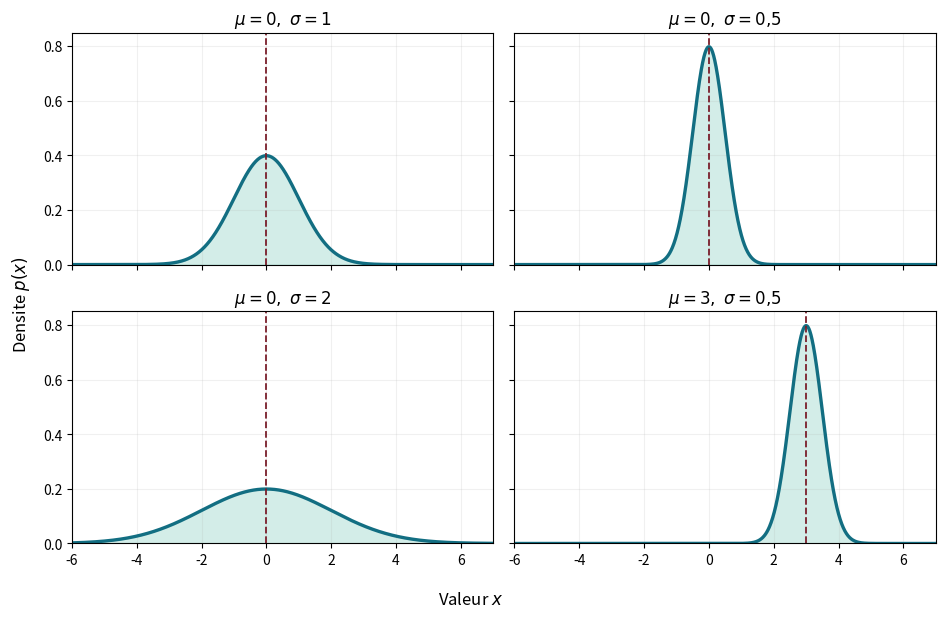

Reproduce this figure in Python.
"""Gaussian density, parameter estimation and reproducible figures."""

from __future__ import annotations

import argparse
from pathlib import Path

import matplotlib.pyplot as plt
import numpy as np


def gaussian_pdf(x: np.ndarray | float, mu: float, sigma: float) -> np.ndarray:
    """Return the univariate Gaussian probability density."""
    if sigma <= 0:
        raise ValueError("sigma must be strictly positive")
    values = np.asarray(x, dtype=float)
    coefficient = 1.0 / (np.sqrt(2.0 * np.pi) * sigma)
    return coefficient * np.exp(-0.5 * ((values - mu) / sigma) ** 2)


def estimate_parameters(samples: np.ndarray) -> tuple[float, float]:
    """Maximum-likelihood estimates (division by m) of mu and variance."""
    values = np.asarray(samples, dtype=float)
    if values.ndim != 1 or values.size == 0:
        raise ValueError("samples must be a non-empty one-dimensional array")
    mu = float(values.mean())
    variance = float(np.mean((values - mu) ** 2))
    return mu, variance


def anomaly_mask(samples: np.ndarray, mu: float, sigma: float, epsilon: float) -> np.ndarray:
    """Flag observations whose Gaussian density is below epsilon."""
    if epsilon < 0:
        raise ValueError("epsilon must be non-negative")
    return gaussian_pdf(samples, mu, sigma) < epsilon


def create_figure(output: str | Path) -> Path:
    """Create the four-comparison figure used by the book."""
    target = Path(output)
    target.parent.mkdir(parents=True, exist_ok=True)
    x = np.linspace(-6.0, 7.0, 1600)
    configurations = [
        (0.0, 1.0, r"$\mu=0,\ \sigma=1$"),
        (0.0, 0.5, r"$\mu=0,\ \sigma=0{,}5$"),
        (0.0, 2.0, r"$\mu=0,\ \sigma=2$"),
        (3.0, 0.5, r"$\mu=3,\ \sigma=0{,}5$"),
    ]
    fig, axes = plt.subplots(2, 2, figsize=(9.6, 6.2), sharex=True, sharey=True)
    for ax, (mu, sigma, title) in zip(axes.flat, configurations):
        density = gaussian_pdf(x, mu, sigma)
        ax.plot(x, density, color="#126E82", linewidth=2.4)
        ax.fill_between(x, density, color="#9ED9CC", alpha=0.45)
        ax.axvline(mu, color="#7A1F2B", linestyle="--", linewidth=1.3)
        ax.set_title(title)
        ax.set_xlim(-6, 7)
        ax.set_ylim(0, 0.85)
        ax.grid(alpha=0.18)
    fig.supxlabel("Valeur $x$")
    fig.supylabel("Densite $p(x)$")
    fig.tight_layout()
    fig.savefig(target, bbox_inches="tight")
    plt.close(fig)
    return target


def main() -> None:
    parser = argparse.ArgumentParser()
    parser.add_argument("--output", default="book/figures/gaussian-comparison.pdf")
    args = parser.parse_args()
    create_figure(args.output)


if __name__ == "__main__":
    main()
